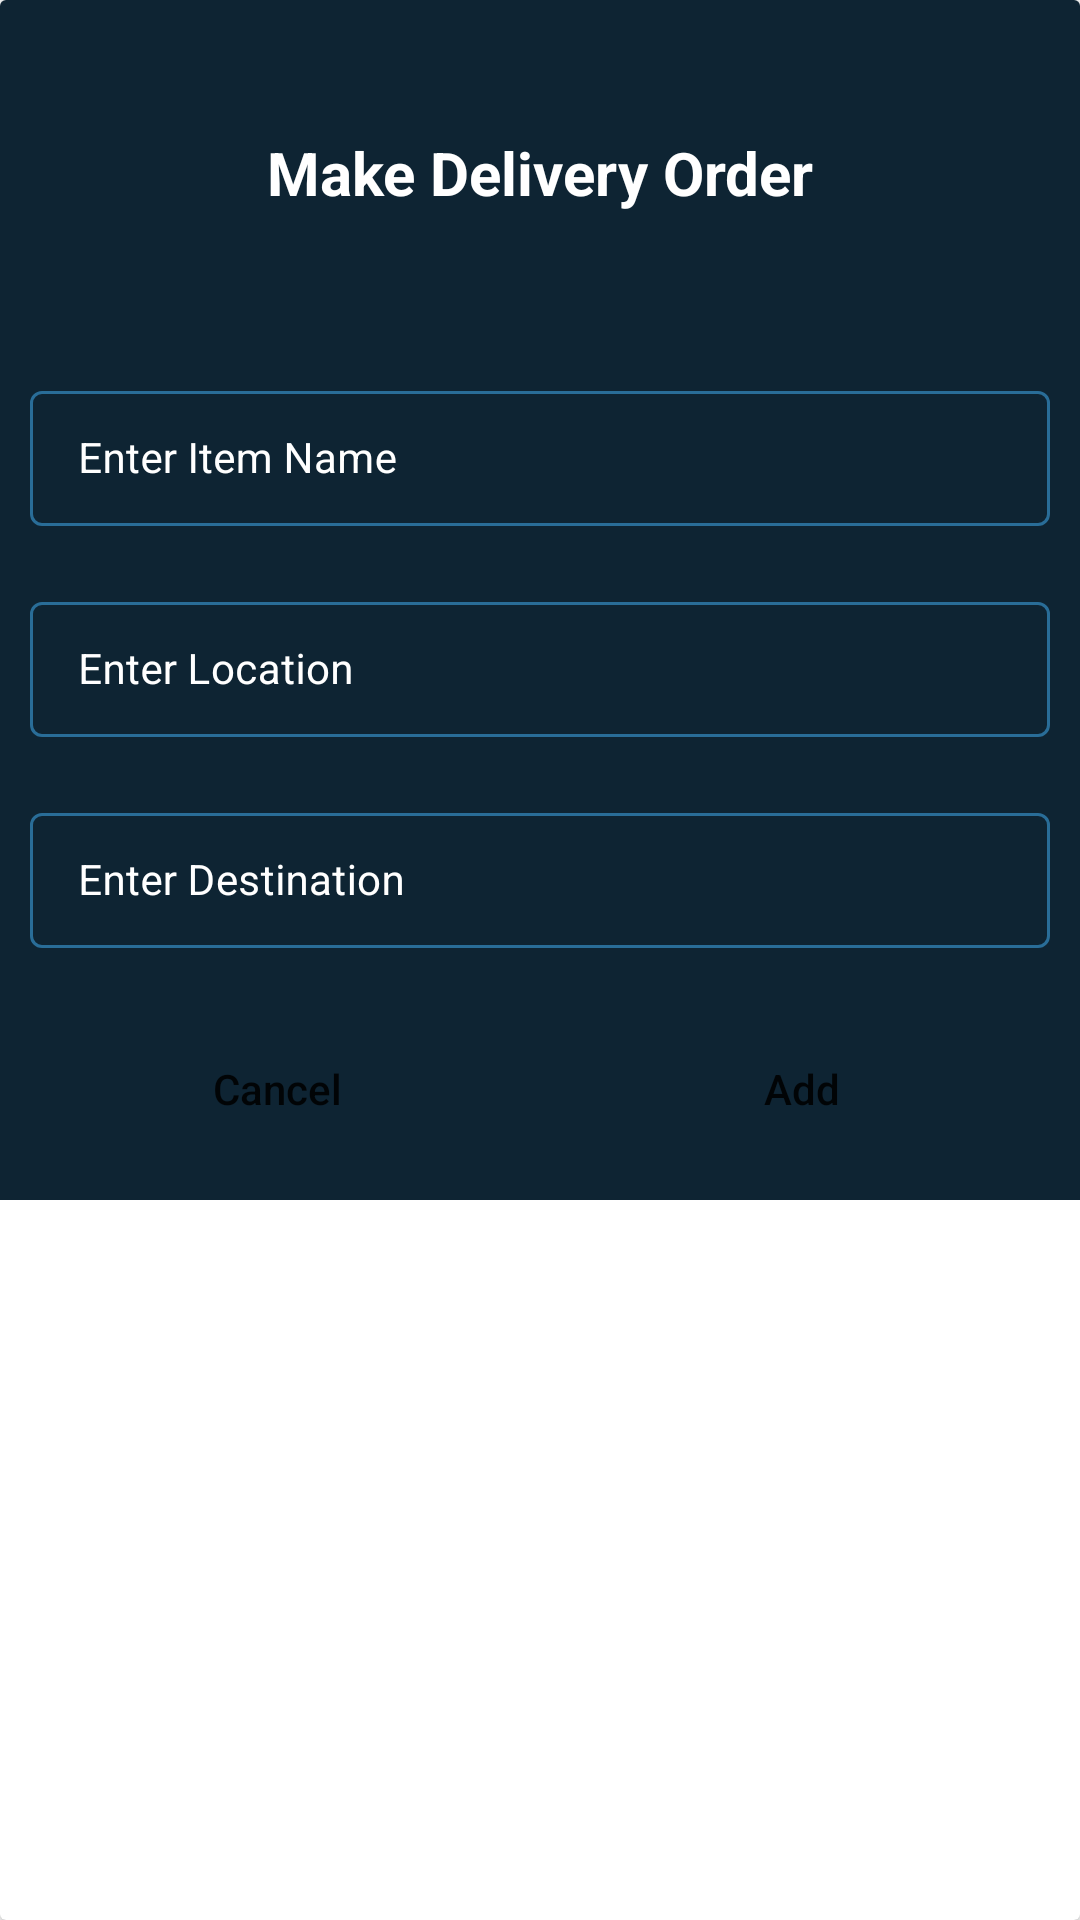

Produce the Android XML layout that renders to this screen, including the resource entries it uses.
<!-- AndroidManifest.xml: application theme Theme.EldoDeliveries -->
<!-- res/layout/eldo_add_dialog.xml -->
<?xml version="1.0" encoding="utf-8"?>
<androidx.cardview.widget.CardView xmlns:android="http://schemas.android.com/apk/res/android"
    android:layout_width="match_parent"
    android:layout_height="wrap_content"
    xmlns:app="http://schemas.android.com/apk/res-auto"
    android:layout_gravity="center">

    <RelativeLayout
        android:layout_width="match_parent"
        android:layout_height="wrap_content"
        android:background="@color/blue_shade_1">

        <TextView
            android:id="@+id/idTVHeading"
            android:layout_width="match_parent"
            android:layout_height="wrap_content"
            android:layout_marginStart="4dp"
            android:layout_marginTop="4dp"
            android:layout_marginEnd="4dp"
            android:layout_marginBottom="4dp"
            android:gravity="center"
            android:padding="40dp"
            android:text="@string/make_delivery_order"
            android:textAlignment="center"
            android:textAllCaps="false"
            android:textColor="@color/white"
            android:textSize="20sp"
            android:textStyle="bold" />
        <LinearLayout
            android:layout_width="match_parent"
            android:layout_height="wrap_content"
            android:orientation="vertical"
            android:layout_below="@id/idTVHeading">

            <com.google.android.material.textfield.TextInputLayout
                android:layout_width="match_parent"
                android:layout_height="wrap_content"
                style="@style/TextInputEditTextTheme"
                android:layout_margin="5dp"
                android:hint="@string/enter_item_name"
                android:padding="5dp"
                android:textColorHint="@color/white"
                app:hintTextColor="@color/white">

                <EditText
                    android:layout_width="match_parent"
                    android:layout_height="wrap_content"
                    android:id="@+id/idEditItemName"
                    android:inputType="text"
                    android:textColorHint="@color/white"
                    android:textColor="@color/white"
                    android:textSize="14sp"/>
            </com.google.android.material.textfield.TextInputLayout>

            <com.google.android.material.textfield.TextInputLayout
                android:layout_width="match_parent"
                android:layout_height="wrap_content"
                style="@style/TextInputEditTextTheme"
                android:layout_margin="5dp"
                android:hint="@string/enter_location"
                android:padding="5dp"
                android:textColorHint="@color/white"
                app:hintTextColor="@color/white">

                <EditText
                    android:layout_width="match_parent"
                    android:layout_height="wrap_content"
                    android:id="@+id/idLocation"
                    android:inputType="number"
                    android:textColorHint="@color/white"
                    android:textColor="@color/white"
                    android:textSize="14sp"/>
            </com.google.android.material.textfield.TextInputLayout>

            <com.google.android.material.textfield.TextInputLayout
                android:layout_width="match_parent"
                android:layout_height="wrap_content"
                style="@style/TextInputEditTextTheme"
                android:layout_margin="5dp"
                android:hint="@string/enter_destination"
                android:padding="5dp"
                android:textColorHint="@color/white"
                app:hintTextColor="@color/white">

                <EditText
                    android:layout_width="match_parent"
                    android:layout_height="wrap_content"
                    android:id="@+id/idDestination"
                    android:inputType="text"
                    android:textColorHint="@color/white"
                    android:textColor="@color/white"
                    android:textSize="14sp"/>
            </com.google.android.material.textfield.TextInputLayout>

            <LinearLayout
                android:layout_width="match_parent"
                android:layout_height="wrap_content"
                android:orientation="horizontal"
                android:layout_margin="5dp"
                android:weightSum="2">

                <Button
                    android:layout_width="0dp"
                    android:layout_height="wrap_content"
                    android:layout_weight="1"
                    android:layout_margin="8dp"
                    android:id="@+id/idBtnCancel"
                    android:background="@drawable/custom_button_bacl"
                    android:text="@string/cancel"
                    android:textAllCaps="false"/>
                <Button
                    android:layout_width="0dp"
                    android:layout_height="wrap_content"
                    android:layout_weight="1"
                    android:layout_margin="8dp"
                    android:id="@+id/idBtnAdd"
                    android:background="@drawable/custom_button_bacl"
                    android:text="@string/add"
                    android:textAllCaps="false"/>


            </LinearLayout>
        </LinearLayout>


    </RelativeLayout>



</androidx.cardview.widget.CardView>
<!-- resources referenced by this layout -->
<resources>
  <color name="blue_shade_1">#0e2433</color>
  <color name="white">#FFFFFFFF</color>
  <string name="add">Add</string>
  <string name="cancel">Cancel</string>
  <string name="enter_destination">Enter Destination</string>
  <string name="enter_item_name">Enter Item Name</string>
  <string name="enter_location">Enter Location</string>
  <string name="make_delivery_order">Make Delivery Order</string>
  <style name="TextInputEditTextTheme" parent="Widget.MaterialComponents.TextInputLayout.OutlinedBox.Dense">
          <item name="boxStrokeColor">#296D98</item>
          <item name="boxStrokeWidth">1dp</item>
      </style>
  <style name="Theme.EldoDeliveries" parent="Theme.MaterialComponents.DayNight.DarkActionBar">
          
          <item name="colorPrimary">@color/purple_500</item>
          <item name="colorPrimaryVariant">@color/purple_700</item>
          <item name="colorOnPrimary">@color/white</item>
          
          <item name="colorSecondary">@color/teal_200</item>
          <item name="colorSecondaryVariant">@color/teal_700</item>
          <item name="colorOnSecondary">@color/black</item>
          
          <item name="android:statusBarColor" tools:targetApi="l">?attr/colorPrimaryVariant</item>
          
      </style>
  <color name="purple_500">#FF6200EE</color>
  <color name="purple_700">#FF3700B3</color>
  <color name="teal_200">#FF03DAC5</color>
  <color name="teal_700">#FF018786</color>
  <color name="black">#FF000000</color>
</resources>
